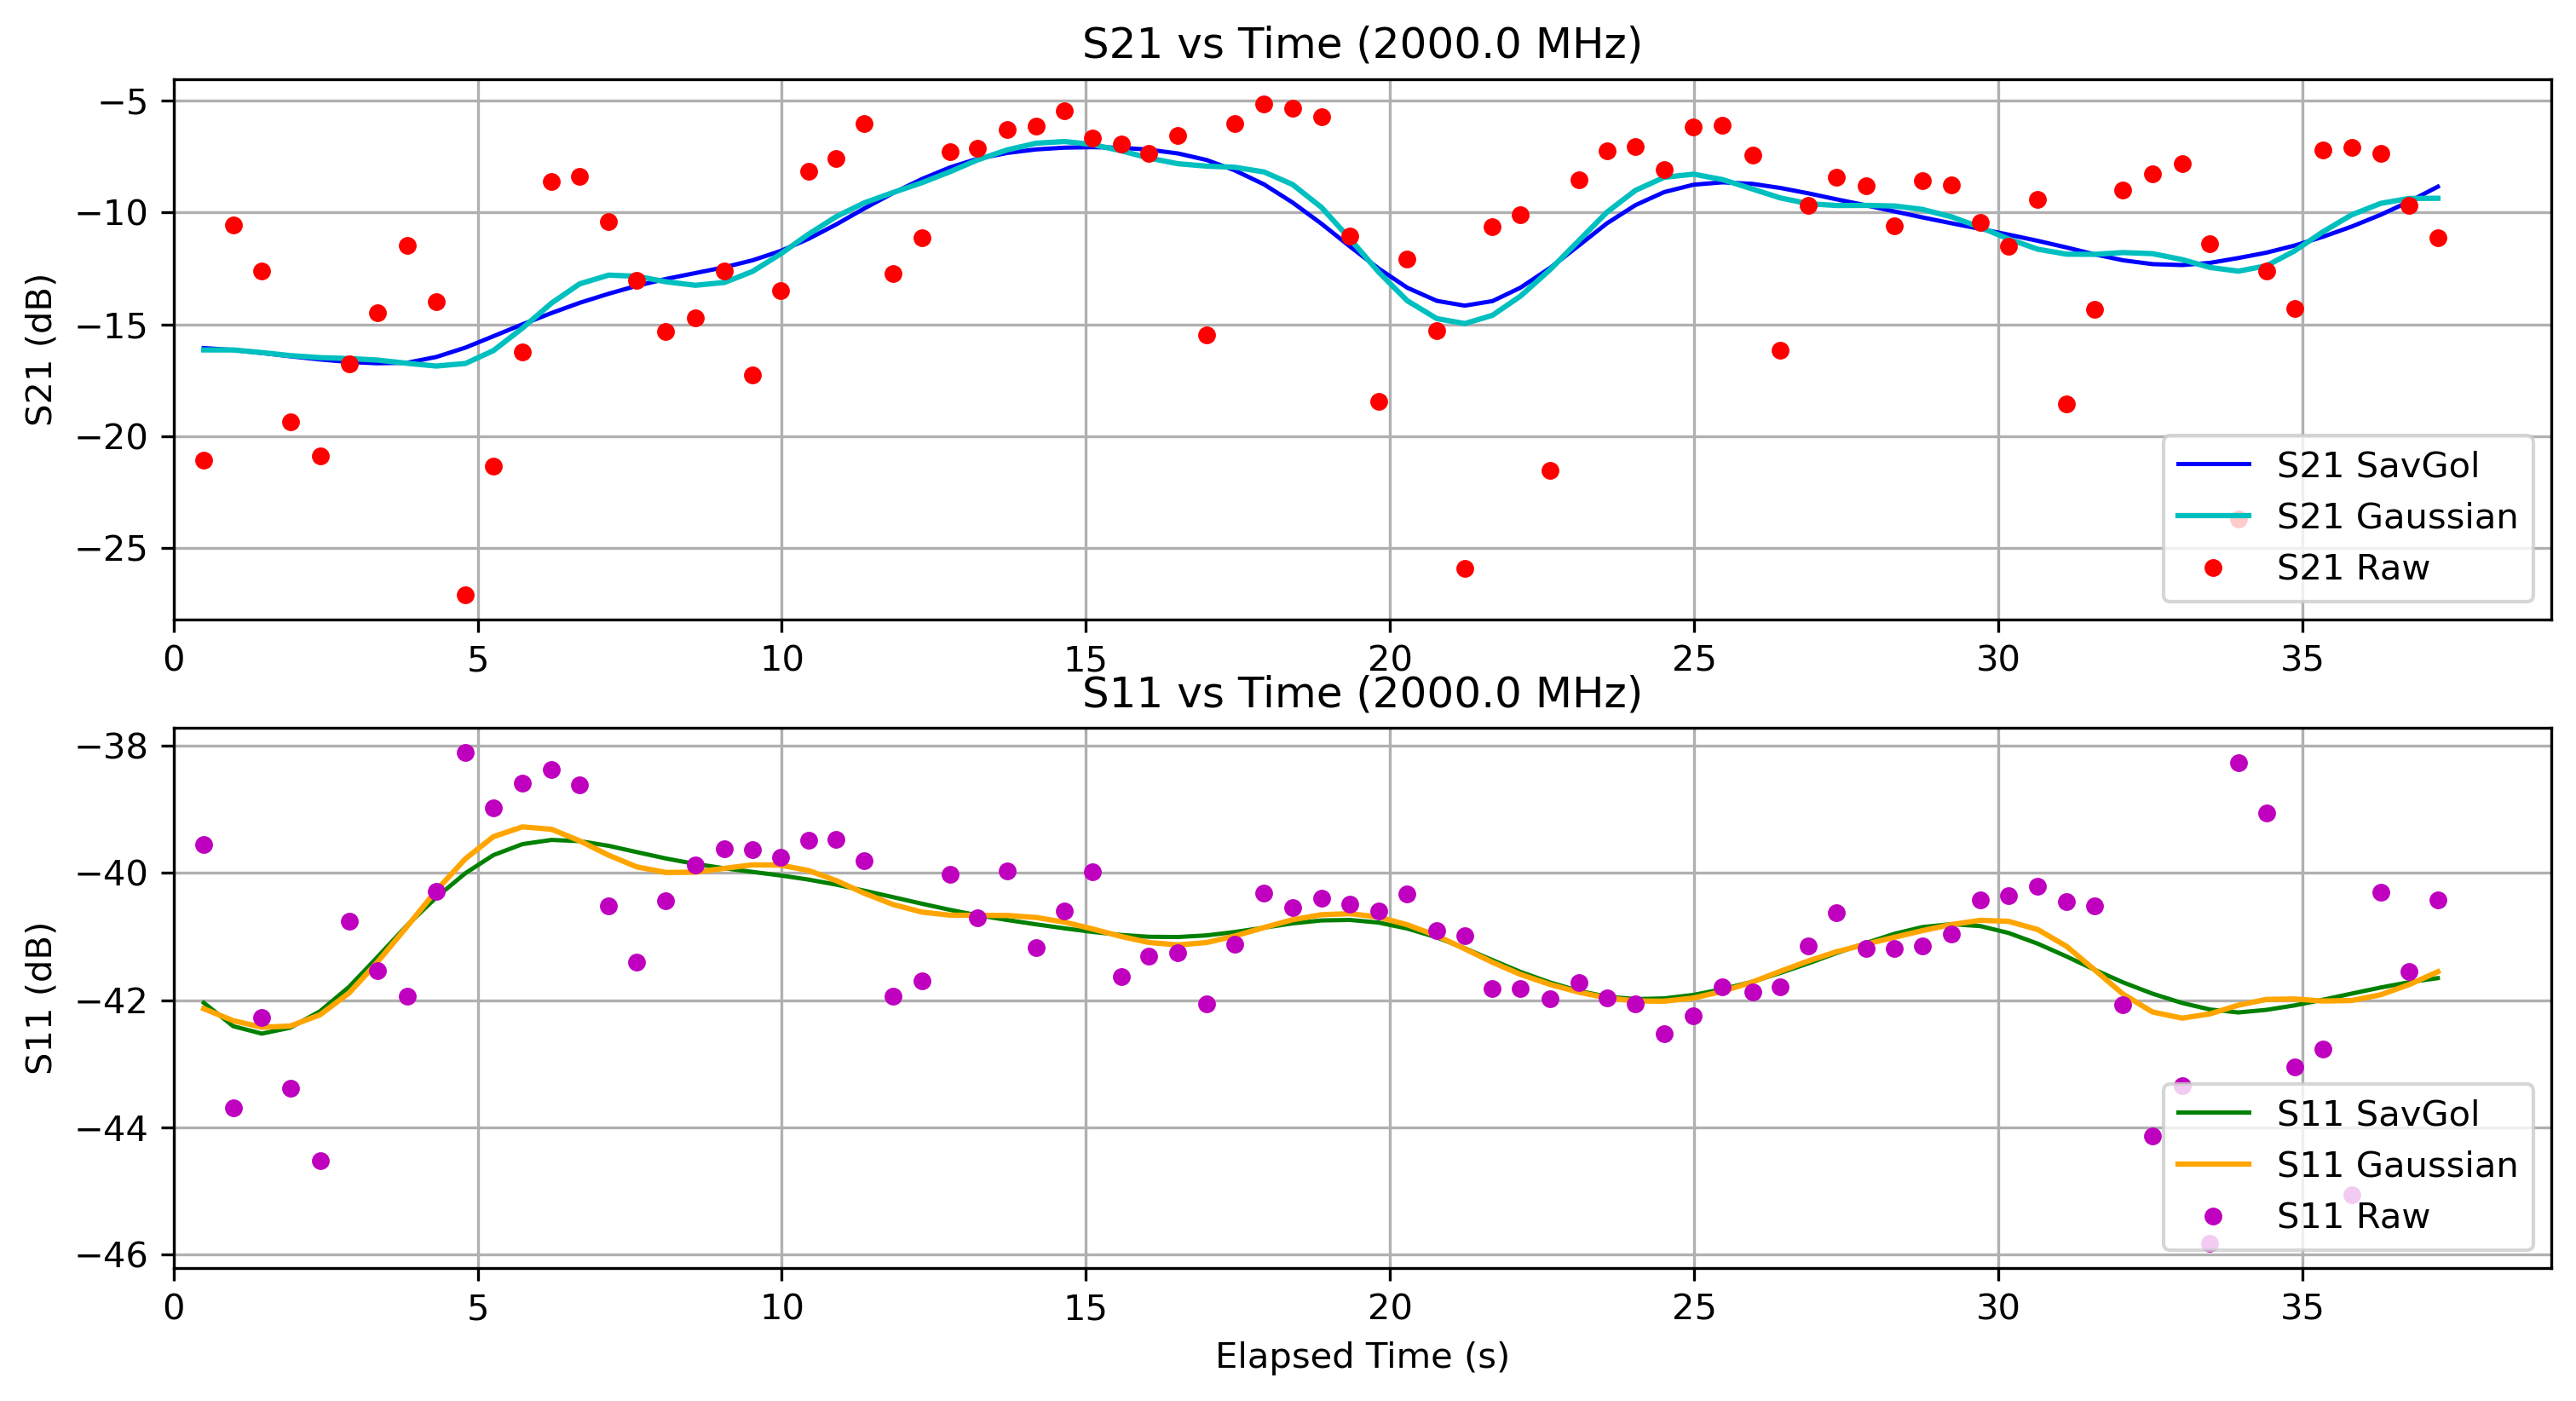

Values plotted in this chart, from the file beside it:
Elapsed Time (s), Frequency (Hz), S11 (dB), S21 (dB), OBJ, Height (m)
0.4961, 2000000000, -39.55, -21.08, NO, 0.0
0.9808, 2000000000, -43.69, -10.57, NO, 0.0
1.45, 2000000000, -42.27, -12.6, NO, 0.0
1.918, 2000000000, -43.38, -19.37, NO, 0.0
2.408, 2000000000, -44.52, -20.89, NO, 0.0
2.885, 2000000000, -40.76, -16.75, NO, 0.0
3.347, 2000000000, -41.54, -14.49, NO, 0.0
3.838, 2000000000, -41.94, -11.49, NO, 0.0
4.32, 2000000000, -40.29, -13.99, NO, 0.0
4.799, 2000000000, -38.11, -27.1, NO, 0.0
5.258, 2000000000, -38.98, -21.35, NO, 0.0
5.735, 2000000000, -38.59, -16.22, NO, 0.0
6.214, 2000000000, -38.37, -8.622, NO, 0.0
6.676, 2000000000, -38.62, -8.393, NO, 0.0
7.154, 2000000000, -40.52, -10.4, NO, 0.0
7.617, 2000000000, -41.4, -13.04, NO, 0.0
8.094, 2000000000, -40.44, -15.33, NO, 0.0
8.579, 2000000000, -39.87, -14.7, NO, 0.0
9.057, 2000000000, -39.62, -12.6, NO, 0.0
9.52, 2000000000, -39.64, -17.28, NO, 0.0
9.979, 2000000000, -39.75, -13.48, NO, 0.0
10.44, 2000000000, -39.49, -8.173, NO, 0.0
10.9, 2000000000, -39.48, -7.591, NO, 0.0
11.35, 2000000000, -39.8, -6.032, NO, 0.0
11.83, 2000000000, -41.94, -12.74, NO, 0.0
12.3, 2000000000, -41.7, -11.13, NO, 0.0
12.76, 2000000000, -40.02, -7.275, NO, 0.0
13.22, 2000000000, -40.71, -7.113, NO, 0.0
13.71, 2000000000, -39.97, -6.295, NO, 0.0
14.18, 2000000000, -41.17, -6.143, NO, 0.0
14.65, 2000000000, -40.6, -5.46, NO, 0.0
15.11, 2000000000, -39.98, -6.686, NO, 0.0
15.58, 2000000000, -41.63, -6.928, NO, 0.0
16.03, 2000000000, -41.3, -7.347, NO, 0.0
16.51, 2000000000, -41.25, -6.572, NO, 0.0
16.99, 2000000000, -42.05, -15.46, NO, 0.0
17.44, 2000000000, -41.12, -6.027, NO, 0.0
17.93, 2000000000, -40.32, -5.138, NO, 0.0
18.4, 2000000000, -40.54, -5.343, NO, 0.0
18.87, 2000000000, -40.4, -5.703, NO, 0.0
19.34, 2000000000, -40.5, -11.06, NO, 0.0
19.81, 2000000000, -40.6, -18.43, NO, 0.0
20.28, 2000000000, -40.33, -12.1, NO, 0.0
20.77, 2000000000, -40.91, -15.26, NO, 0.0
21.23, 2000000000, -40.99, -25.91, NO, 0.0
21.68, 2000000000, -41.81, -10.62, NO, 0.0
22.14, 2000000000, -41.81, -10.11, NO, 0.0
22.63, 2000000000, -41.98, -21.55, NO, 0.0
23.11, 2000000000, -41.73, -8.52, NO, 0.0
23.57, 2000000000, -41.96, -7.24, NO, 0.0
24.04, 2000000000, -42.05, -7.07, NO, 0.0
24.51, 2000000000, -42.53, -8.071, NO, 0.0
24.99, 2000000000, -42.25, -6.168, NO, 0.0
25.47, 2000000000, -41.79, -6.116, NO, 0.0
25.96, 2000000000, -41.87, -7.44, NO, 0.0
26.41, 2000000000, -41.79, -16.16, NO, 0.0
26.88, 2000000000, -41.14, -9.698, NO, 0.0
27.34, 2000000000, -40.63, -8.42, NO, 0.0
27.83, 2000000000, -41.19, -8.818, NO, 0.0
28.29, 2000000000, -41.19, -10.6, NO, 0.0
... 19 more rows
